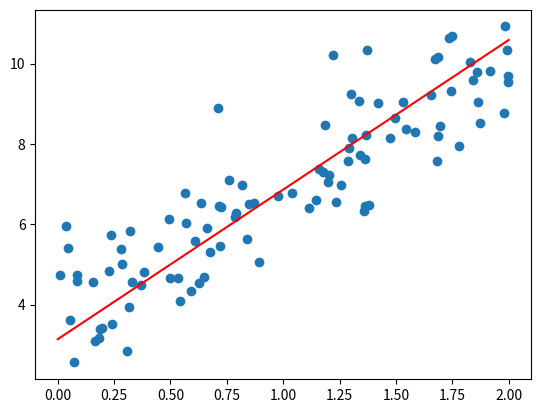

Source code (Python):
# linear regresion example 
# https://towardsdatascience.com/gradient-descent-in-python-a0d07285742f
# https://gist.github.com/sagarmainkar/41d135a04d7d3bc4098f0664fe20cf3c

import numpy as np
import matplotlib.pyplot as plt

# mean square error loss
def MSE_loss (y, l):
    n = y.size
    if n == 0:
        n = 1
    return np.sum (np.square (l-y)) / (2*n)


# mean square error derivative
def dMSE_loss (y, l):
    n = y.size
    if n == 0:
        n = 1
    return np.sum (y-l, axis=1) / n # result.shape [size, ], we sum on the axis = 1 (columns)


# gradient descent 
# J = np.sum (np.square (l-y)) / (2*n)
# y = ax + b
# chain rule: dJ / da = dJ/dy * dy/da, dJ/db = dJ/dy * dy/db
# dJ/dy = dMSE_loss = np.sum (y-l) / n, dy/da = x, dy/db = 1

def graddesc(x, l):
    lr = 0.01
    iter = 1000 
    # we have both slope and intercept in one array
    a = np.random.rand (2, 1) # a.shape [2, 1]
    # x_b keeps in the 1st row the x values for dy/da and in the 2nd row 1s for dy/da
    x_b = np.zeros (200).reshape (2, 100)
    x_b [0] = np.array(x).reshape (100)
    x_b [1] = np.full ((x_b [1].shape), 1) # x_b.shape [2, 100]
    for i in range (iter):
       c = dMSE_loss (np.dot (a.T, x_b).T, l).reshape (l.shape) # l.shape [100, 1]
       d = np.dot (x_b, c) # c.shape [100, 1]
       a = a - lr * d # a and d.shape [2,1]
    return a



# our label set
x = 2 * np.random.rand (100,1)
y = 4 + 3 * x + np.random.randn (100,1)
a = graddesc(x, y)

plt.scatter (x, y)
test_x = np.array([[0], [2]])
test_x_b = np.c_[np.ones((2,1)),test_x]
test_y = np.dot (test_x_b, a)
plt.plot(test_x, test_y, 'r-')
plt.show()
